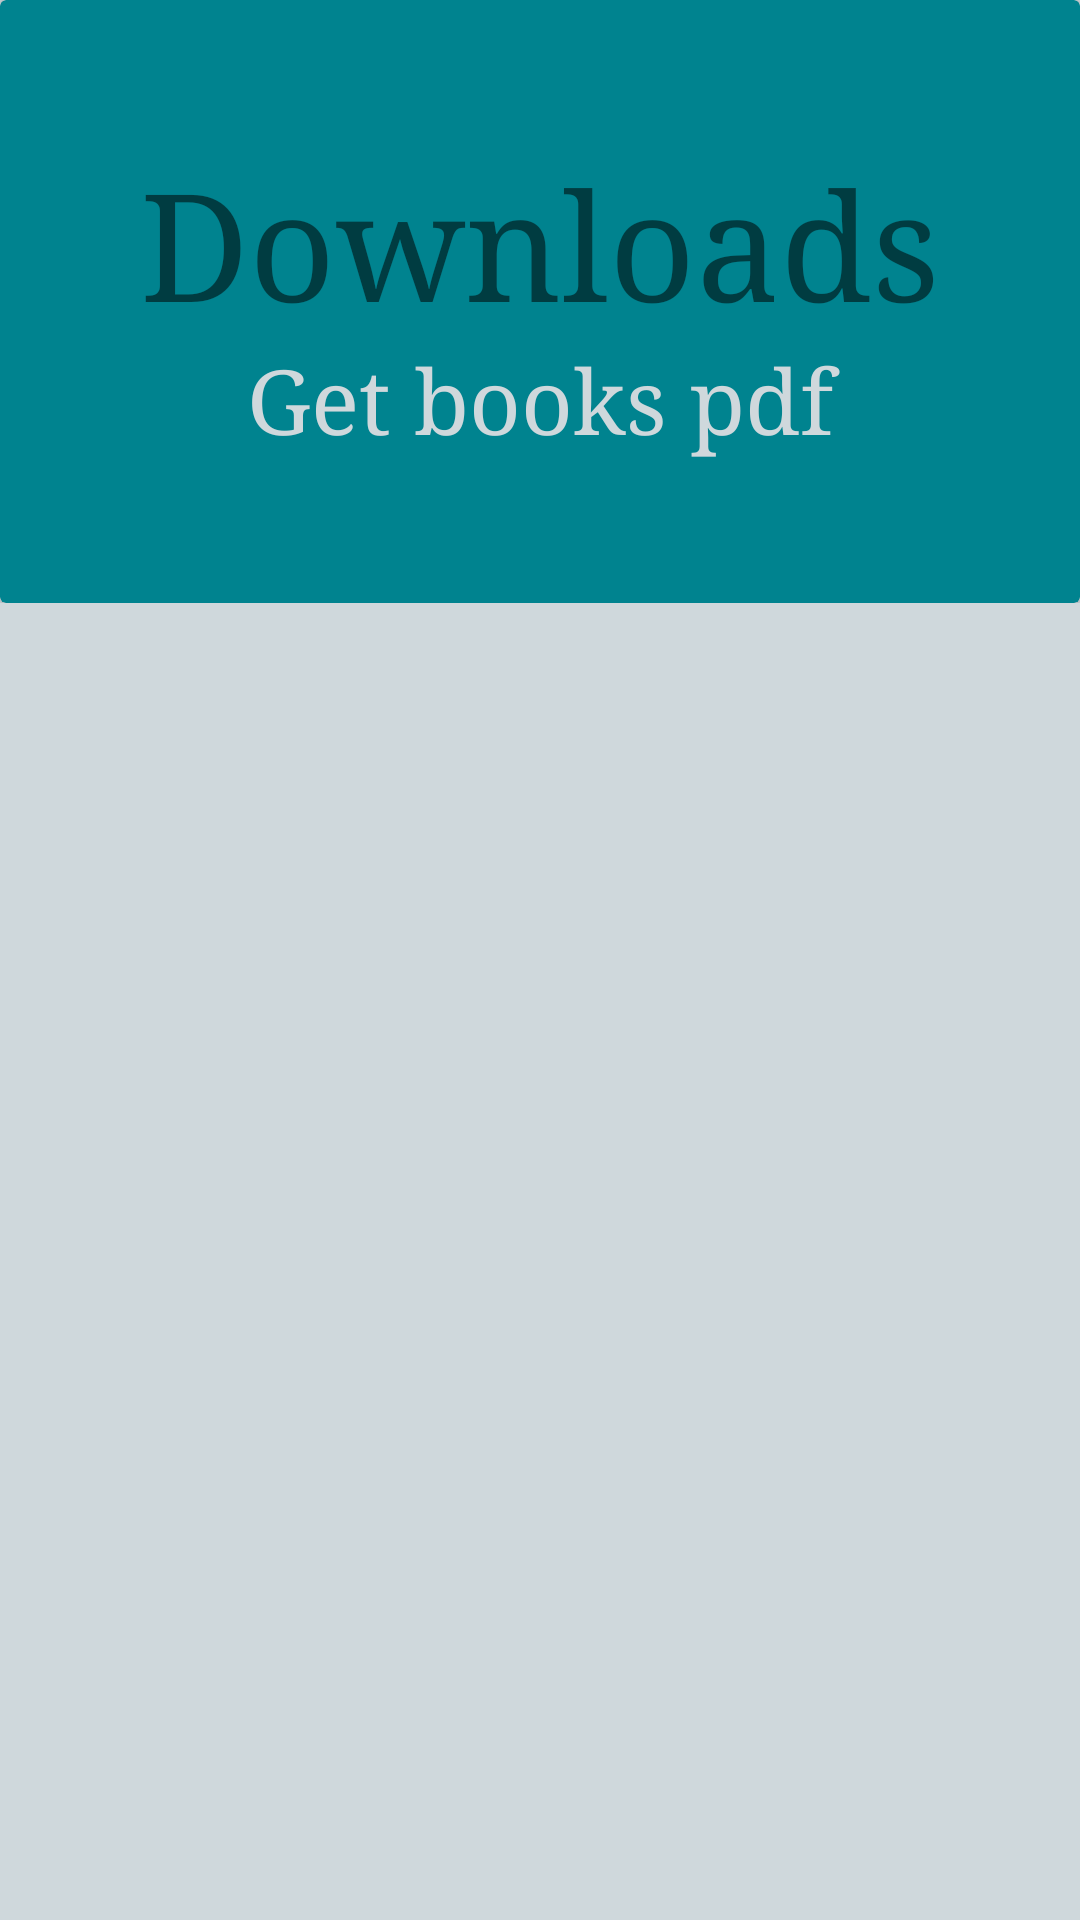

Layout XML and referenced resources for this Android screen:
<!-- AndroidManifest.xml: application theme MyMaterialTheme -->
<!-- res/layout/activity_books.xml -->
<?xml version="1.0" encoding="utf-8"?>
<ScrollView
    xmlns:android="http://schemas.android.com/apk/res/android"
    xmlns:app="http://schemas.android.com/apk/res-auto"
    xmlns:tools="http://schemas.android.com/tools"
    android:layout_width="match_parent"
    android:layout_height="match_parent">
    <LinearLayout
        android:layout_width="match_parent"
        android:layout_height="match_parent"
        tools:context="com.liverkick.elven.activity.BooksActivity"
        android:orientation="vertical">


        <android.support.v7.widget.CardView
            android:id="@+id/down"
            android:layout_width="match_parent"
            android:layout_height="201dp"
            android:foreground="?android:attr/selectableItemBackground"
            android:clickable="true"
            android:onClick="goToD"
            style="@style/MyMenuCardViewStyle"
            app:cardBackgroundColor="#00838f">

            <ImageView
                android:layout_width="match_parent"
                android:layout_height="match_parent"
                android:src="@drawable/down"
                android:scaleType="center"
                android:alpha="0.2"/>
            <LinearLayout
                android:layout_width="match_parent"
                android:layout_height="match_parent"
                android:orientation="vertical"
                android:gravity="center">
                <TextView
                    android:layout_width="match_parent"
                    android:layout_height="wrap_content"
                    android:text="Downloads"
                    android:gravity="center"
                    android:textSize="50dp"
                    android:fontFamily="times new roman"/>
                <TextView
                    android:layout_width="match_parent"
                    android:layout_height="wrap_content"
                    android:text="Get books pdf"
                    android:gravity="center"
                    android:textColor="@color/primary_light"
                    android:textSize="30dp"
                    android:fontFamily="times new roman"/>

            </LinearLayout>


        </android.support.v7.widget.CardView>
        <android.support.v7.widget.RecyclerView
            android:id="@+id/recycler_view"
            android:layout_width="match_parent"
            android:layout_height="wrap_content"
            android:clipToPadding="false"
            android:scrollbars="vertical" />



    </LinearLayout>
</ScrollView>
<!-- resources referenced by this layout -->
<resources>
  <color name="primary_light">#CFD8DC</color>
  <style name="MyMenuCardViewStyle" parent="android:ThemeOverlay.Material.Dark">
          <item name="cardCornerRadius">2dp</item>
          <item name="cardElevation">2dp</item>
      </style>
  <style name="MyMaterialTheme" parent="MyMaterialTheme.Base">
      </style>
  <style name="MyMaterialTheme.Base" parent="Theme.AppCompat.Light.DarkActionBar">
          <item name="windowNoTitle">false</item>
          <item name="windowActionBar">true</item>
          <item name="colorPrimary">@color/primary</item>
          <item name="colorPrimaryDark">@color/primary_dark</item>
          <item name="colorAccent">@color/accent</item>
          <item name="android:windowBackground">@color/primary_light</item>
      </style>
  <color name="primary">#607D8B</color>
  <color name="primary_dark">#455A64</color>
  <color name="accent">#00BCD4</color>
</resources>
